Run: headless pygame with SDL's dummy video driver; simulated clock (each Clock.tick advances the game by its frame time, no real sleeping); random seed 0; keys injected as events and as key.get_pressed() state; no mouse input.
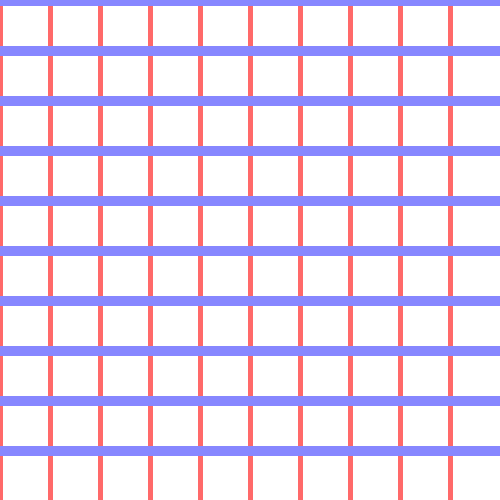
Frame 1 of 4 · flips 1–60 · no input
Frame 2 of 4 · flips 61–180 · tapped SPACE, RETURN · held RIGHT (→), D · screen unchanged from frame 1, image omitted
Frame 3 of 4 · flips 181–300 · held DOWN (↓), S · screen unchanged from frame 2, image omitted
Frame 4 of 4 · flips 301–420 · held LEFT (←), A, UP (↑), W · screen unchanged from frame 3, image omitted

The pygame program that drew these frames:

# -----------------------------------------------------------------------------
# COLOUR LAB - PLAID
# 
# Use your new knowledge of drawing and colours with Pygame to make this a full screen of a plaid pattern.
# 
# Lab Requirements:
# LEVEL 3
# The plaid must have 2 different colours
# LEVEL 4
# Everything listed in level 3 
# The plaid has 2 different strokeWeights
# LEVEL 4+
# Everything listed in level 4
# The plaid uses alpha colour
# 
# Recommended Lessons:
# Github
# Thonny
# Pygame Intro
# Pygame Window
# Pygame Game Loop
# Pygame Drawing
# Pygame Colours
# 
# Challenge Difficulty:**
# 
# Remember the purpose of this challenge is to help you practice Pygame coding not to find code online or copy from your friends! This challenge will be checked for Plagiarism.
# 
# Upload your code to github when finished
# 
# Good luck!
#-----------------------------------------------------------------------------

# -----------------------------------------------------------------------------
# IMAGE LAB - IMAGE COLLAGE
# 
# Use your new knowledge of drawing and colours with Pygame to make this a full screen of a plaid pattern.
# 
# Lab Requirements:
# LEVEL 3
# Use at least 3 different images to create a collage
# You can repeat the same images must use other commands to change the look (example, tint)

# LEVEL 4
# Everything listed in level 3 
# Create a scene with images

# LEVEL 4+
# Everything listed in level 4
# Randomize or animate something

# Recommended Lessons:
# P5.js intro
# P5.js drawing
# P5.js colour
# 
# Challenge Difficulty:**
# 
# Remember the purpose of this challenge is to help you practice Pygame coding not to find code online or copy from your friends! This challenge will be checked for Plagiarism.
# 
# Upload your code to githun when finished
# 
# Good luck!
#-----------------------------------------------------------------------------
import pygame
pygame.init()

#Generate the window and set the clock
windowWidth = 500
windowHeight = 500
window = pygame.display.set_mode((windowWidth, windowHeight))
clock = pygame.time.Clock()

#add the variables for the colors
RED = (255, 0, 0, 150)
BLUE = (0, 0, 255, 120)

#make the surface of the window able to use alpha colors
plaid_window = pygame.Surface((windowWidth, windowHeight), pygame.SRCALPHA)

while True:
    ev = pygame.event.poll()
    if ev.type == pygame.QUIT:
        break
    #fill the window with white so the colors stand out
    window.fill((255, 255, 255))

    # clear the plaid surface so it doesn’t stay black
    plaid_window.fill((0, 0, 0, 0))

    #Draw the red lines every 50 pixels going right
    for x in range(0, windowWidth, 50):
        pygame.draw.line(plaid_window, RED, (x, 0), (x, windowHeight), 5)
    
    #Draw the blue lines going down every 50 pixels
    for y in range(0, windowHeight, 50):
        pygame.draw.line(plaid_window, BLUE, (0, y), (windowWidth, y), 10)

    #generate the Blit for the plaid colors
    window.blit(plaid_window, (0, 0))
    pygame.display.flip()
    clock.tick(60)

pygame.quit()
